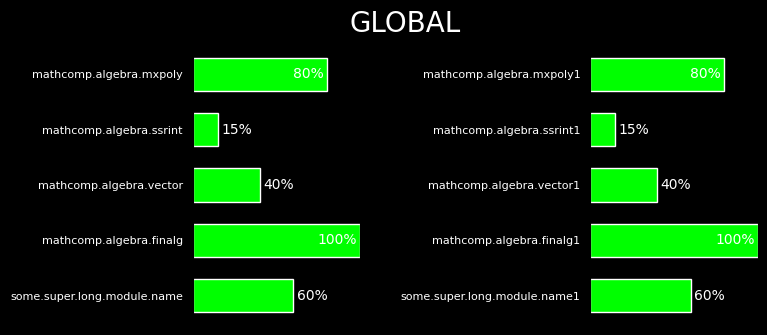
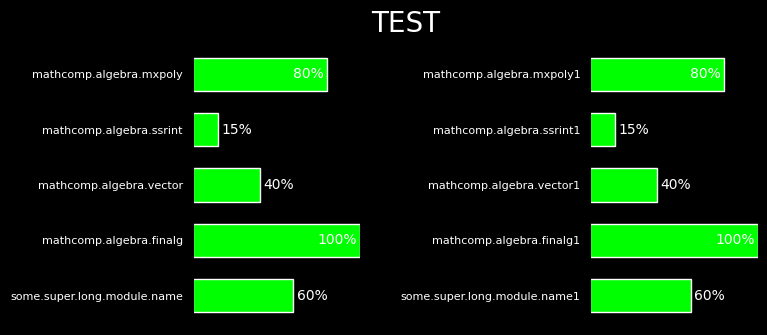
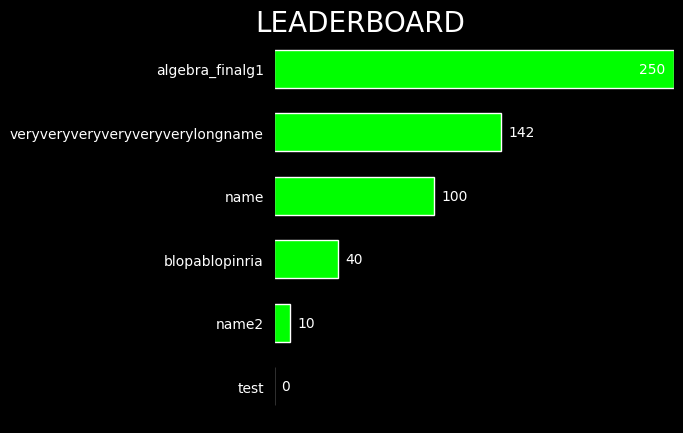

Python code for these plots, in order:
# generate_retro_pixel_fixed.py
"""
Generate retro '90s video game'-styled PNGs for:
  - Completion state (progress bars)
  - Leaderboard

Requires a pixelated TTF font in the working directory.

Usage:
  python generate_retro_pixel_fixed.py --input data.json --font export/lilliput_steps.otf --output-dir export
"""

import math
from pathlib import Path

from matplotlib.font_manager import FontProperties
from matplotlib.textpath import TextPath
import matplotlib.pyplot as plt

def register_font(font_path, size):
    """
    Return a FontProperties object for the given font file and size.
    """
    prop = FontProperties(fname=font_path, size=size)
    return prop

def get_text_width_inch(text, font_prop):
    """
    Measure the width of `text` in inches using a TextPath and FontProperties.
    """
    tp = TextPath((0, 0), text, prop=font_prop)
    bbox = tp.get_extents()
    width_pt = bbox.width   # width in points
    return width_pt / 72

def generate_progress(sections, output_dir, font_path):
    """
    For each section, generate a PNG with horizontal bars, and place the section title
    centered at the top of the figure via fig.suptitle(x=0.5).
    """
    output_dir = Path(output_dir)
    output_dir.mkdir(parents=True, exist_ok=True)

    max_rows = 5

    for section_name, modules in sections.items():
        # 1) Handle “empty” section (no modules)
        if not modules:
            fig = plt.figure(figsize=(4, 2), facecolor='black')
            title_prop = register_font(font_path, size=20)
            fig.suptitle(
                section_name.upper(),
                x=0.5, y=0.5,
                ha='center', va='center',
                color='white',
                fontproperties=title_prop,
                fontsize=20
            )
            safe_name = section_name.replace(".", "_").replace(" ", "_")
            out_path = output_dir / f"{safe_name}.png"
            fig.savefig(out_path, dpi=150, facecolor='black', bbox_inches='tight')
            plt.close(fig)
            print(f"Saved empty section title: {out_path}")
            continue

        # 2) Determine how many columns we need
        n_items = len(modules)
        sec_cols = math.ceil(n_items / max_rows)

        # 3) Measure text widths (to set margins)
        label_fp = register_font(font_path, size=8)
        annot_fp = register_font(font_path, size=10)

        # a) Longest module name
        max_label_w = 0
        for lbl in modules.keys():
            w = get_text_width_inch(lbl, label_fp)
            max_label_w = max(max_label_w, w)
        left_margin_in = max_label_w + 0.1  # add 0.1" padding on left

        # b) “100%” width
        annot_example = "100%"
        annot_w = get_text_width_inch(annot_example, annot_fp)
        right_margin_in = annot_w + 0.1

        # 4) Compute overall figure size (in inches)
        row_h = max_rows * 0.5 + 1           # e.g. 5*0.5 + 1 = 3.5"
        fig_h = max(row_h, 2)               # at least 2" tall

        # Guarantee at least 4" per column, or enough to fit margins+bars
        fig_w = max(
            sec_cols * 4,                             # 4" per column baseline
            left_margin_in + (sec_cols * 2) + right_margin_in,
            4                                          # at least 4" total
        )

        # 5) Compute wspace so that there’s ~0.2" padding between columns
        total_axes_w = fig_w - left_margin_in - right_margin_in
        axes_w = total_axes_w / sec_cols
        desired_space_in = 0.2
        wspace = (desired_space_in / axes_w) + 1.3

        # 6) Create subplots (no constrained_layout)
        fig, axes = plt.subplots(
            nrows=1,
            ncols=sec_cols,
            figsize=(fig_w, fig_h),
            facecolor='black',
            constrained_layout=False
        )
        if sec_cols == 1:
            axes = [axes]
        else:
            axes = list(axes)

        # 7) Pad modules so total slots = sec_cols * max_rows
        items = list(modules.items())
        total_slots = sec_cols * max_rows
        padded = items + [("", 0)] * (total_slots - len(items))

        # 8) Plot each column
        for col_idx in range(sec_cols):
            ax = axes[col_idx]
            ax.set_facecolor('black')

            block = padded[col_idx*max_rows : (col_idx+1)*max_rows]
            labels, scores = zip(*block)
            fracs = [s/100.0 for s in scores]
            y = list(range(max_rows))

            ax.barh(y, fracs, color='#00FF00', edgecolor='white', height=0.6)
            ax.set_yticks(y)
            ax.set_yticklabels(labels, color='white', fontproperties=label_fp, fontsize=8)
            ax.set_xlim(0, 1)
            ax.set_xticks([])
            ax.invert_yaxis()

            for i, sc in enumerate(scores):
                if labels[i]:
                    frac = fracs[i]
                    if frac >= 0.8:
                        xtext = frac - 0.02
                        ha = 'right'
                    else:
                        xtext = frac + 0.02
                        ha = 'left'
                    ax.text(
                        xtext, i, f"{sc}%",
                        va='center', ha=ha,
                        color='white',
                        fontproperties=annot_fp,
                        fontsize=10
                    )

        # 9) Adjust margins: use left_frac/right_frac based on inches → fraction
        left_frac  = left_margin_in / fig_w
        right_frac = 1 - (right_margin_in / fig_w)

        fig.subplots_adjust(
            left=left_frac,
            right=right_frac,
            top=0.85,      # leave room for suptitle
            bottom=0.05,
            wspace=wspace
        )

        # 10) Add the section title centered at x=0.5 (figure coords)
        title_fp = register_font(font_path, size=20)
        fig.suptitle(
            section_name.upper(),
            x=0.5, y=0.95,
            ha='center', va='top',
            color='white',
            fontproperties=title_fp,
            fontsize=20
        )

        # 11) Save and close
        safe = section_name.replace(".", "_").replace(" ", "_")
        out_path = output_dir / f"{safe}.png"
        fig.savefig(out_path, dpi=150, facecolor='black', bbox_inches='tight')
        plt.close(fig)

def generate_leaderboard(data, output_path, font_path, top_k=8):
    """
    Generate a '90s video game'–style leaderboard PNG, 
    centering the title at the top of the figure (x=0.5).
    """
    # 1) Sort and take top_k
    sorted_lb = sorted(data.items(), key=lambda x: x[1], reverse=True)
    names  = [n for n, _ in sorted_lb][:top_k]
    scores = [s for _, s in sorted_lb][:top_k]

    # If empty, just write a title‐only image
    if not names:
        fig = plt.figure(figsize=(4, 2), facecolor='black')
        title_fp = register_font(font_path, size=20)
        fig.suptitle(
            "LEADERBOARD",
            x=0.5, y=0.5,
            ha='center', va='center',
            color='white',
            fontproperties=title_fp,
            fontsize=20
        )
        Path(output_path).parent.mkdir(parents=True, exist_ok=True)
        fig.savefig(output_path, dpi=150, facecolor='black', bbox_inches='tight')
        plt.close(fig)
        return

    # 2) Compute fractions
    max_score = max(scores) if scores else 1
    fracs = [s / max_score for s in scores]

    # 3) Measure text widths for margins
    label_fp  = register_font(font_path, size=10)
    annot_fp  = register_font(font_path, size=10)
    title_fp  = register_font(font_path, size=20)

    # a) Longest name in inches
    max_name_w = max(get_text_width_inch(n, label_fp) for n in names)
    left_margin_in = max_name_w + 0.1

    # b) Largest score string (e.g. “142”)
    largest_str = str(max_score)
    annot_w = get_text_width_inch(largest_str, annot_fp)
    right_margin_in = annot_w + 0.1

    # 4) Figure size
    row_h = len(names) * 0.6 + 1     # 0.6" per row + 1" for title padding
    fig_h = max(row_h, 2)

    # Ensure at least 6" wide, and that bars get ~4" of space
    min_axes_w = 4
    fig_w = max(left_margin_in + min_axes_w + right_margin_in, 6)

    # 5) Convert margins to fraction
    left_frac  = left_margin_in / fig_w
    right_frac = 1 - (right_margin_in / fig_w)

    # 6) Create figure/axis (no tight_layout)
    fig, ax = plt.subplots(figsize=(fig_w, fig_h), facecolor='black')
    ax.set_facecolor('black')

    # 7) Draw bars
    y = list(range(len(names)))
    ax.barh(y, fracs, color='#00FF00', edgecolor='white', height=0.6)
    ax.set_yticks(y)
    ax.set_yticklabels(names, color='white', fontproperties=label_fp, fontsize=10)
    ax.invert_yaxis()
    ax.set_xlim(0, 1)
    ax.set_xticks([])

    # 8) Annotate bars
    for i, (frac, sc) in enumerate(zip(fracs, scores)):
        sc_str = str(sc)
        # Decide inside vs. outside
        if frac >= 0.8:
            xtext = frac - (0.02)
            ha = 'right'
        else:
            xtext = frac + (0.02)
            ha = 'left'
        # Note: xtext is in *data* coords [0..1], which is fine
        ax.text(
            xtext, i, sc_str,
            va='center', ha=ha,
            color='white',
            fontproperties=annot_fp,
            fontsize=10
        )

    # 9) Centered title with fig.suptitle at x=0.5
    fig.suptitle(
        "LEADERBOARD",
        x=0.5, y=0.95,
        ha='center', va='top',
        color='white',
        fontproperties=title_fp,
        fontsize=20
    )

    # 10) Adjust subplot so margins aren’t clipped
    fig.subplots_adjust(
        left=left_frac,
        right=right_frac,
        top=0.90,    # leave space for the suptitle
        bottom=0.05
    )

    # 11) Save
    Path(output_path).parent.mkdir(parents=True, exist_ok=True)
    fig.savefig(output_path, dpi=150, facecolor='black', bbox_inches='tight')
    plt.close(fig)


if __name__ == "__main__":
    sections = {
        "global": {
            "mathcomp.algebra.mxpoly": 80,
            "mathcomp.algebra.ssrint": 15,
            "mathcomp.algebra.vector": 40,
            "mathcomp.algebra.finalg": 100,
            "some.super.long.module.name": 60,
            "mathcomp.algebra.mxpoly1": 80,
            "mathcomp.algebra.ssrint1": 15,
            "mathcomp.algebra.vector1": 40,
            "mathcomp.algebra.finalg1": 100,
            "some.super.long.module.name1": 60
        },
        "test": {
            "mathcomp.algebra.mxpoly": 80,
            "mathcomp.algebra.ssrint": 15,
            "mathcomp.algebra.vector": 40,
            "mathcomp.algebra.finalg": 100,
            "some.super.long.module.name": 60,
            "mathcomp.algebra.mxpoly1": 80,
            "mathcomp.algebra.ssrint1": 15,
            "mathcomp.algebra.vector1": 40,
            "mathcomp.algebra.finalg1": 100,
            "some.super.long.module.name1": 60
        },
    }

    leaderboard = {
        "name": 100,
        "veryveryveryveryveryverylongname": 142,
        "test": 0,
        "name2": 10,
        "algebra_finalg1": 250,
        "blopablopinria": 40,

    }
    # 3) Pick a font that you know exists on your system:
    font_file = "/usr/share/fonts/truetype/dejavu/DejaVuSans.ttf"

    # 4) Call the function:
    generate_progress(
        sections=sections,
        output_dir="export",
        font_path=font_file
    )

    generate_leaderboard(leaderboard, output_path="export/leaderboard_test.png", font_path=font_file)
